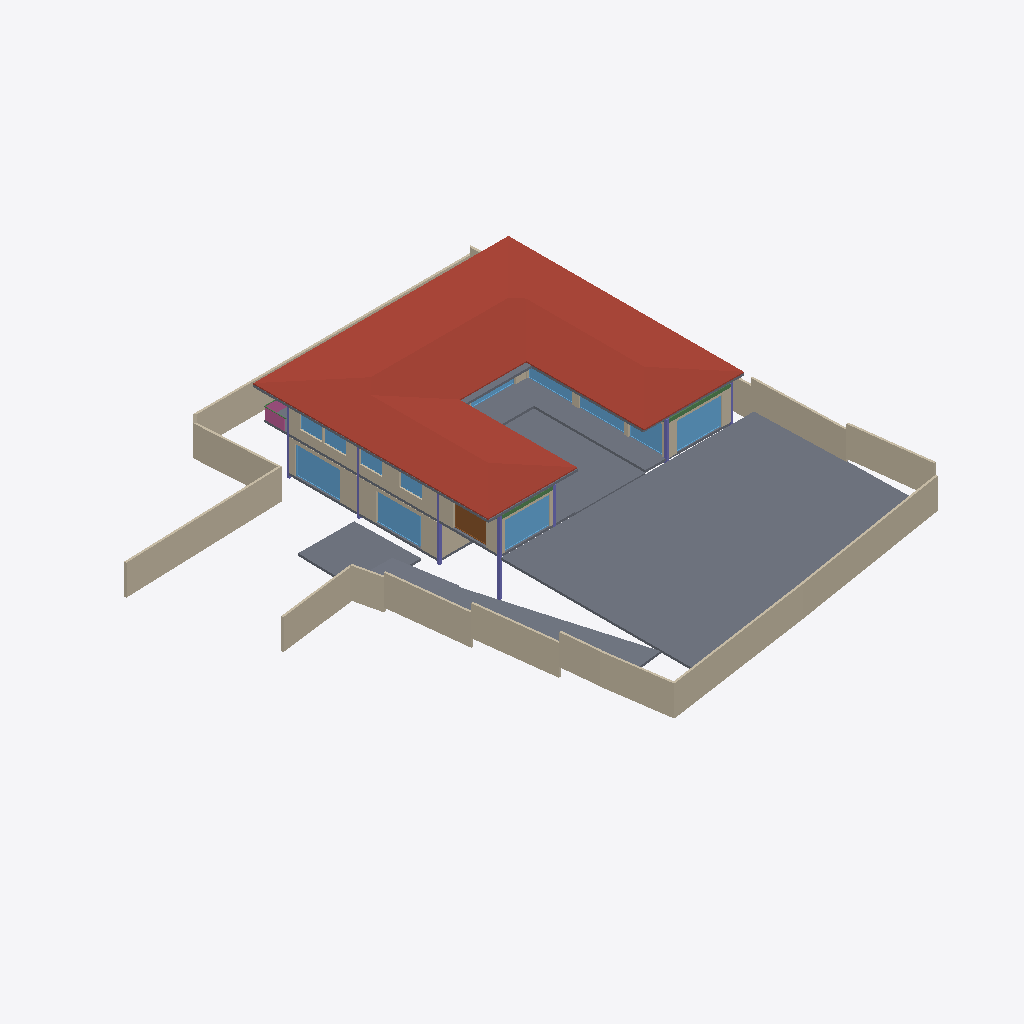
Isometric view of an IFC building model (IFC-SPF (STEP), schema IFC4X3, length unit metre), seen from the south-west, elements coloured by IFC class: 23 walls (beige), 12 windows (light blue), 8 slabs (grey), 7 columns (violet), 3 beams (green), 1 roof (red-brown), 1 door (brown), 1 railing (pink).
Extent 40.0 m × 44.4 m × 7.5 m (x, y, z). Storeys (5): BF at -2.55 m; 00 at 0.00 m; GF at 0.45 m; GF Lintel at 3.15 m; FF at 3.65 m. Elements (165): 49 IfcWall, 29 IfcWindow, 16 IfcFurniture, 14 IfcDoor, 13 IfcBeam, 10 IfcColumn, 9 IfcSanitaryTerminal, 9 IfcSlab, 5 IfcFurnishingElement, 3 IfcCovering, 3 IfcRailing, 2 IfcStairFlight.

HEADER;
FILE_DESCRIPTION(('ViewDefinition [CoordinationView]'),'2;1');
FILE_NAME('Manilal.ifc','2024-12-28T17:51:32+05:30',(''),(''),'IfcOpenShell 0.8.0','Bonsai 0.8.0','');
FILE_SCHEMA(('IFC4X3'));
ENDSEC;
DATA;
#1480=IFCPROJECT('2TuuvCHJz54PsFPcraEbH$',$,'My Project',$,$,$,$,(#3,#128),#1481);
#3305=IFCSITE('0lpfVeOW52QfroqLYyHNY2',$,'My Site',$,$,#26,$,$,$,$,$,$,$,$);
#22021=IFCSITE('3bEIgyqTrDuwi1cEDDCOva',$,'Site',$,$,#22364,#22354,$,$,$,$,$,$,$);
#3313=IFCBUILDING('0MzaWOaS178x5FMqOflU3C',$,'My Building',$,$,#25,$,$,$,$,$,$);
#2081=IFCBUILDINGSTOREY('09kFoqoxrCvB1_fcEsMZsQ',$,'GF',$,$,#217,$,$,$,$);
#2986=IFCBUILDINGSTOREY('0zoFHJ9PnFW80M$mIVDQW3',$,'BF',$,$,#14477,$,$,$,$);
#17145=IFCBUILDINGSTOREY('0MckaoTknA3edZMUNhTyAK',$,'FF',$,$,#17254,$,$,$,$);
#20035=IFCBUILDINGSTOREY('3LpnsPikv4mRTBpfC3WQtx',$,'00',$,$,#20051,$,$,$,$);
#23582=IFCBUILDINGSTOREY('0DtUgpQ1b6nBmkLmvc_ehu',$,'GF Lintel',$,$,#23767,$,$,$,$);
#17255=IFCROOF('188ChkeVP4PP3HZ1_FwQ2Y',$,'Roof',$,$,#17303,#17288,$,.HIP_ROOF.);
#20004=IFCSLAB('2GmqP$Wiz2HBtZ3_3kNDpG',$,'Slab',$,$,#20401,#20015,$,$);
#2047=IFCSLAB('0o4IYvr$r5a9xXip1qf77x',$,'Slab',$,$,#2048,#2052,$,$);
#28186=IFCWALL('2UlyJbGOL47vem9W3W5T7b',$,'Wall',$,$,#29423,#28197,$,$);
#19980=IFCSLAB('0gBflP6QrCERrajZS4Jcb5',$,'Slab',$,$,#20003,#19995,$,$);
#29068=IFCWALL('0ANwf3v498sedqkWZL6_z7',$,'Wall',$,$,#29237,#29079,$,$);
#28928=IFCWALL('0FnkLDqRLEbe$2Cj2b_3Yy',$,'Wall',$,$,#29014,#28939,$,$);
#29284=IFCSLAB('3iSMNRhjn6RxAf9MsQotHf',$,'Slab',$,$,#29347,#29295,$,$);
#1342=IFCWALL('1zYAwAgZ94A9q2Xf$lP7Cn',$,'Wall',$,$,#4391,#1343,$,$);
#29381=IFCSLAB('30Y2A3Waj1_g7GRY9nwvu4',$,'Slab',$,$,#29415,#29392,$,$);
#26619=IFCWALL('0FMxrmeoPF7x0oR7G9$aVh',$,'Wall',$,$,#27506,#26630,$,$);
#25980=IFCWALL('21BewHu4D5mxAIRCfh_HLz',$,'Wall',$,$,#26113,#25991,$,$);
#27060=IFCWALL('10l$0x7lzBbBMMGF1qxI0s',$,'Wall',$,$,#27511,#27071,$,$);
#28303=IFCWALL('27XUrfdFf8NB4WaAp9CQAl',$,'Wall',$,$,#28458,#28314,$,$);
#25887=IFCWALL('3DOK2PUDn3QwM2HLeZR6QD',$,'Wall',$,$,#29151,#25894,$,$);
#26581=IFCWALL('1BJSGVRrzEK97cy18zIEvj',$,'Wall',$,$,#26618,#26592,$,$);
#28224=IFCWALL('10RvTK_K97Xg3Zon6pJwxP',$,'Wall',$,$,#29428,#28235,$,$);
#27353=IFCWALL('2Y2Bm57Cb8Exxz7st0aRUc',$,'Wall',$,$,#27521,#27364,$,$);
#1881=IFCSLAB('1XcKk994z5NQVgF_IltoPC',$,'Slab',$,$,#1882,#1886,$,$);
#26770=IFCWALL('27WVA19Qv4efvQm6cWiqsn',$,'Wall',$,$,#26867,#26781,$,$);
#14729=IFCWALL('2kOOzhf3b4QORblHJUR6b5',$,'Wall',$,$,#29446,#14740,$,$);
#22513=IFCWINDOW('3pTf05FfDFueY39LujETLW',$,'Window',$,$,#29781,#29751,$,$,$,$,$,$);
#17002=IFCWINDOW('3dY$LTDzL1V9Sf86htGC3E',$,'Window',$,$,#23153,#23108,$,$,$,$,$,$);
#23385=IFCWINDOW('3liBQwp293KPogKKZ10Jtg',$,'Window',$,$,#23464,#23416,$,$,$,$,$,$);
#18623=IFCWINDOW('0ge9G9fGz6TwGxq3OxN388',$,'Window',$,$,#29456,#18654,$,$,$,$,$,$);
#27098=IFCWALL('2qQNxnpy98iB6JMyhLi2FK',$,'Wall',$,$,#27516,#27109,$,$);
#29348=IFCSLAB('1A5GJs4GvBjeLaBLjkEViO',$,'Slab',$,$,#29410,#29359,$,$);
#29467=IFCWALL('2U66_ERPrD$A$2PTOc1bPA',$,'Wall',$,$,#29544,#29478,$,$);
#830=IFCWALL('3mmmmgkTnBnuKE_xizEAsI',$,'Wall',$,$,#23266,#831,$,$);
#871=IFCDOOR('31ar1w1P92wPEZc1onyqXw',$,'Door',$,$,#4401,#872,$,$,$,$,$,$);
#26337=IFCWALL('0dMaumaK11Re$pxoZyVSQ9',$,'Wall',$,$,#27501,#26348,$,$);
#15655=IFCSLAB('3aSar1Jj9DLfSAmIm2knx1',$,'Slab',$,$,#16119,#15669,$,$);
#25622=IFCWINDOW('03HgKoXUP97huBY23s7FSC',$,'Window',$,$,#25886,#25650,$,$,$,$,$,$);
#25537=IFCWINDOW('0FOplP2JD2kRmePC4Pk0B9',$,'Window',$,$,#25621,#25568,$,$,$,$,$,$);
#25457=IFCWINDOW('0wGf7PLdj6Se1mi8Sh7afr',$,'Window',$,$,#25536,#25488,$,$,$,$,$,$);
#14894=IFCWALL('3LM7Pm6Iv8$Bf3kD16vEYX',$,'Wall',$,$,#15769,#14905,$,$);
#2973=IFCCOLUMN('2ArHG8cW1Cju2rMhCGmMOe',$,'Column',$,$,#14502,#2974,$,.COLUMN.);
#16231=IFCRAILING('1npn$05fXEax1P6iG1yjVF',$,'Railing',$,'FRAMELESS_PANEL',#16265,#16249,$,.USERDEFINED.);
#982=IFCWALL('3lK6pUJ4v5Vw3nrT92yhod',$,'Wall.007',$,$,#23090,#983,$,$);
#14061=IFCWINDOW('0czbQfsErBifxGAh9w3tER',$,'Window',$,$,#18287,#18059,$,1.33000004291534,2.0,$,.SINGLE_PANEL.,$);
#14160=IFCWINDOW('3MgbGHIjb2FhWyIqYEZAWT',$,'Window',$,$,#15610,#18447,$,$,$,$,$,$);
#14220=IFCWINDOW('1JUpa15w1EPgGvbWoKg73I',$,'Window',$,$,#31787,#18484,$,$,$,$,$,$);
#14280=IFCWINDOW('3az3X85ET0BAIERIINNIiJ',$,'Window',$,$,#18580,#18521,$,$,$,$,$,$);
#25106=IFCBEAM('2Z9iNwdBLEeB83KCRXgHV4',$,'Beam',$,$,#25183,#25117,$,$);
#759=IFCWALL('2oaKXdvK5CSQabCZPFlcnS',$,'Wall',$,$,#23295,#760,$,$);
#1407=IFCCOLUMN('22wnwPZIn238xr56_TRnAk',$,'Column.001',$,$,#14497,#1408,$,.COLUMN.);
#29664=IFCWINDOW('1HEBEgWRL3tO1pCgL$32S7',$,'Window',$,$,#29743,#29695,$,$,$,$,$,$);
#22971=IFCBEAM('102jZi4pXDJflvsM2AXYZB',$,'Beam',$,$,#23537,#22983,$,$);
#23154=IFCCOLUMN('3pnx0lG_T4xeEhkOchDijZ',$,'Column',$,$,#23762,#23165,$,.COLUMN.);
#352=IFCCOLUMN('2fyircNyr2DOn3xi4HTA8s',$,'Column.003',$,$,#14487,#348,$,.COLUMN.);
#363=IFCCOLUMN('2qUf_epbzFMPufew4ZYNxr',$,'Column.002',$,$,#14492,#360,$,.COLUMN.);
#22862=IFCCOLUMN('3yyU$MudfFSvB18Z_wz_QT',$,'Column',$,$,#23181,#22873,$,.COLUMN.);
#1653=IFCCOLUMN('2V9jCTMe5CABIgWd0tHRe9',$,'Column.004',$,$,#23757,#1651,$,.COLUMN.);
#1082=IFCWALL('1a82arclDEHvPmp$lC742s',$,'Wall',$,$,#16341,#1083,$,$);
#26216=IFCWALL('0OsEPs_bHDiuVXt9yc07Ua',$,'Wall',$,$,#28368,#26227,$,$);
#29960=IFCBEAM('3JCEdRie563Ouok6uI9H1d',$,'Beam',$,$,#30051,#29971,$,$);
ENDSEC;